Dataset: Rice Dataset (GitHub, ummershakeel03/Rice-Leaf-Diseases-Classification). Classes: bacterial leaf blight, brown spot, leaf blast.

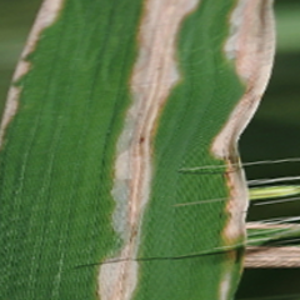
Label: bacterial leaf blight

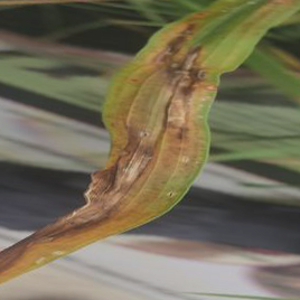
Label: leaf blast

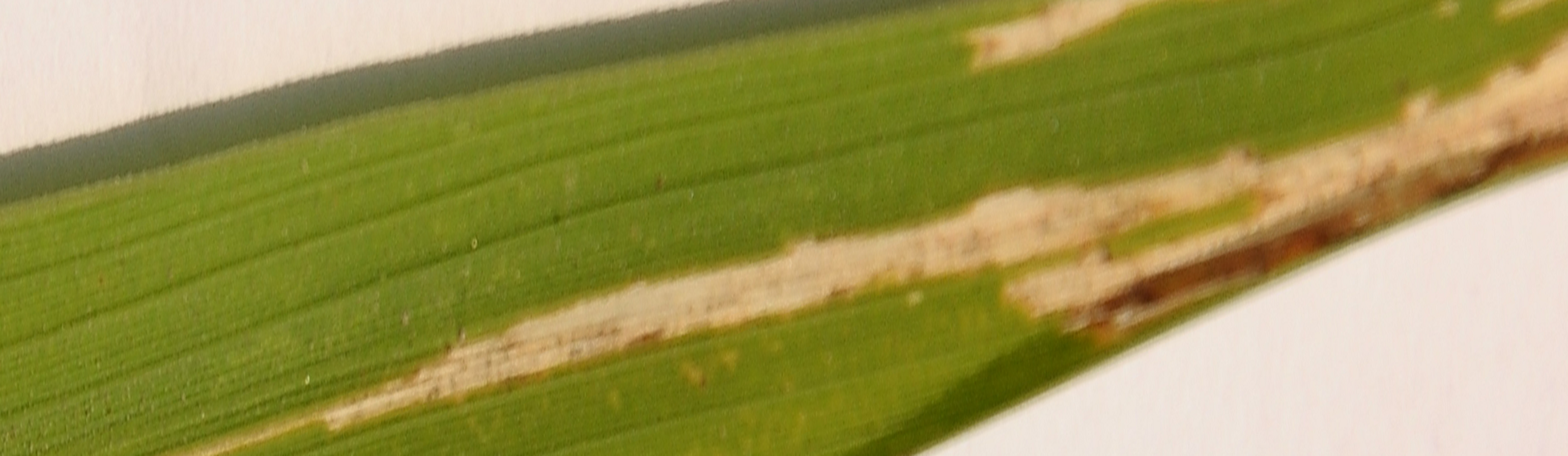
Label: bacterial leaf blight

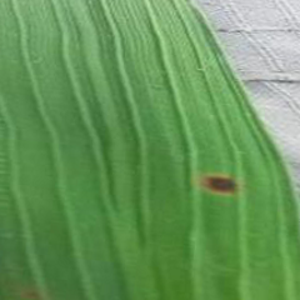
Label: brown spot

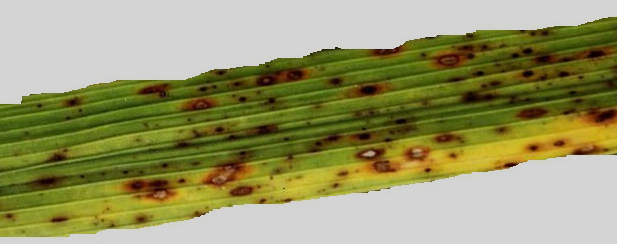
Label: brown spot

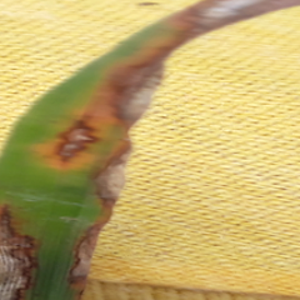
Label: leaf blast
